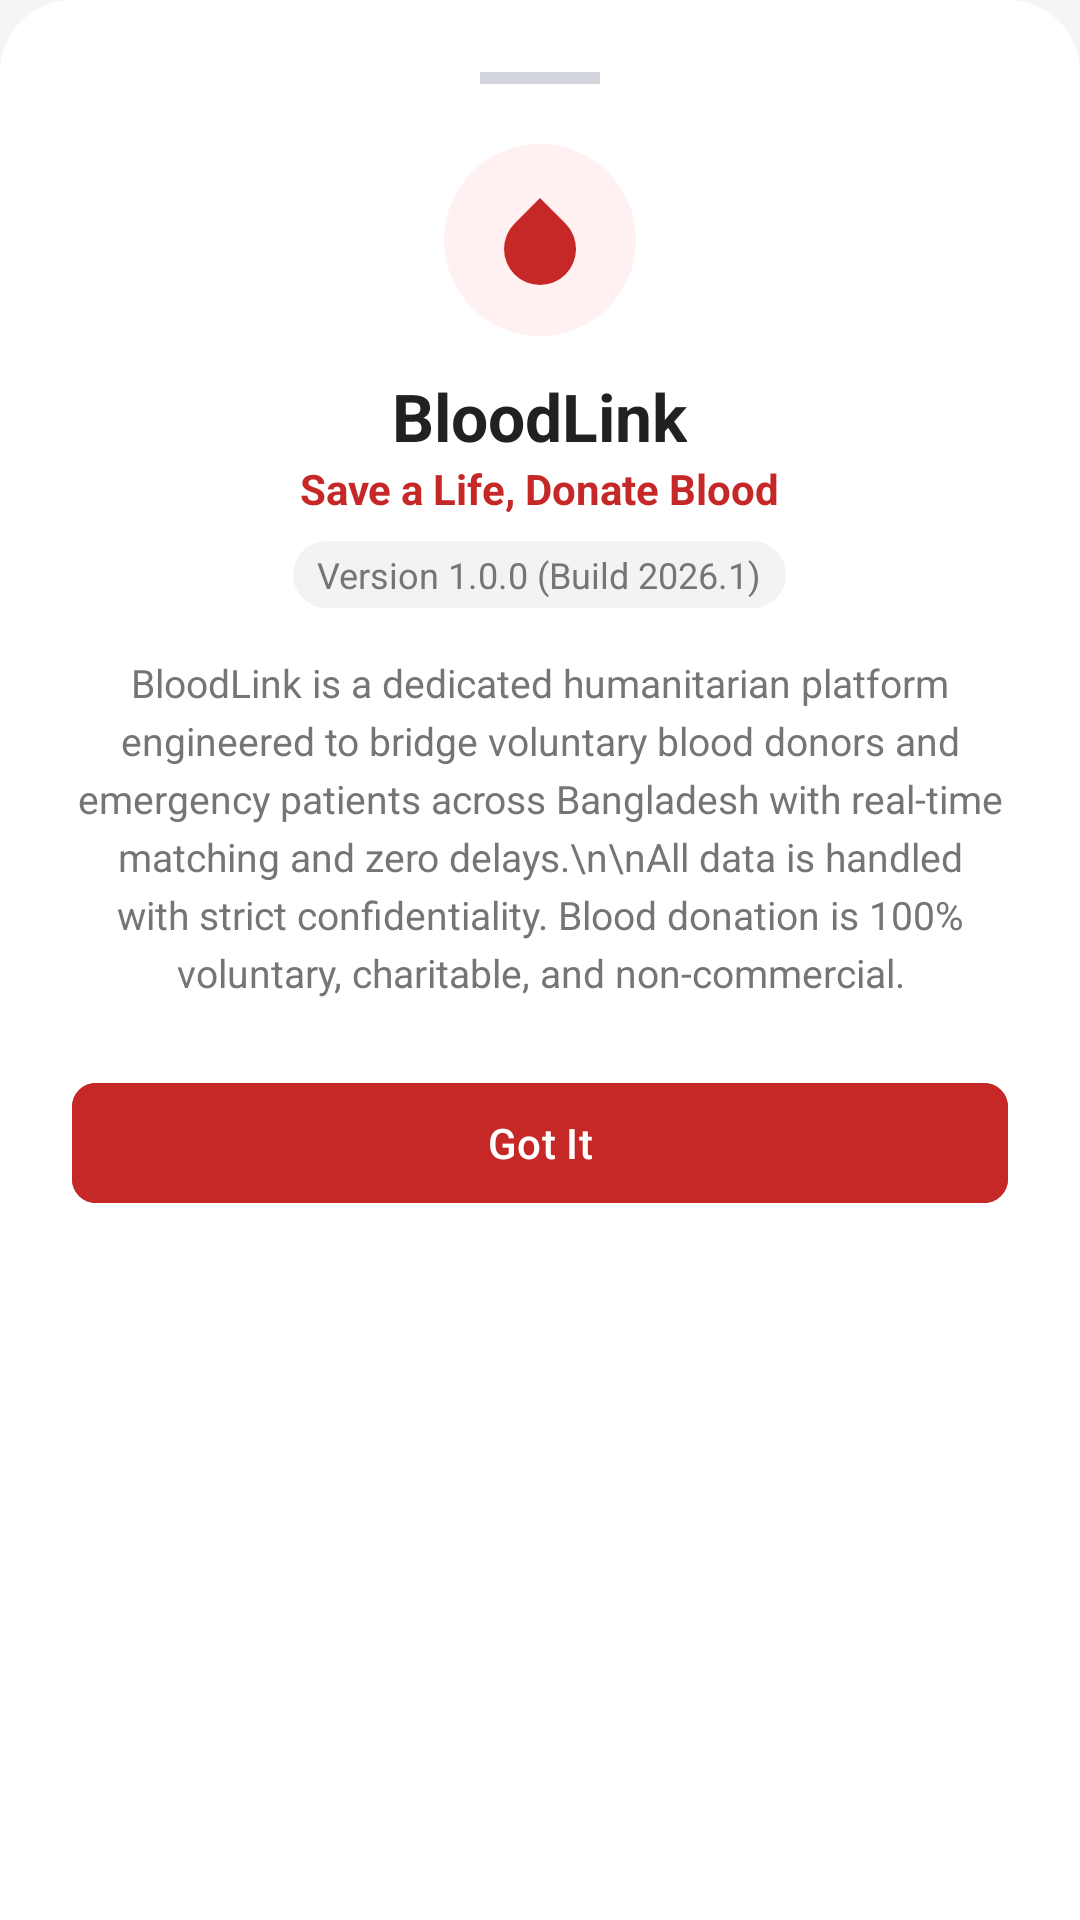

Write the Android layout XML for this screen, with the resource values it uses.
<!-- AndroidManifest.xml: application theme Theme.DonateBlood -->
<!-- res/layout/dialog_bottom_sheet_about.xml -->
<?xml version="1.0" encoding="utf-8"?>
<LinearLayout xmlns:android="http://schemas.android.com/apk/res/android"
    xmlns:app="http://schemas.android.com/apk/res-auto"
    xmlns:tools="http://schemas.android.com/tools"
    android:layout_width="match_parent"
    android:layout_height="wrap_content"
    android:orientation="vertical"
    android:gravity="center_horizontal"
    android:background="@drawable/bg_bottom_sheet_dialog"
    android:padding="24dp">

    
    <View
        android:layout_width="40dp"
        android:layout_height="4dp"
        android:background="#D1D5DB"
        android:layout_marginBottom="20dp" />

    
    <FrameLayout
        android:layout_width="64dp"
        android:layout_height="64dp"
        android:background="@drawable/bg_icon_circle_light"
        android:layout_marginBottom="12dp">

        <ImageView
            android:layout_width="36dp"
            android:layout_height="36dp"
            android:layout_gravity="center"
            android:src="@drawable/ic_blood_drop"
            app:tint="@color/primary_red_dark"
            tools:ignore="ContentDescription" />
    </FrameLayout>

    
    <TextView
        android:layout_width="wrap_content"
        android:layout_height="wrap_content"
        android:text="BloodLink"
        android:textSize="22sp"
        android:textStyle="bold"
        android:textColor="@color/text_primary" />

    
    <TextView
        android:layout_width="wrap_content"
        android:layout_height="wrap_content"
        android:text="Save a Life, Donate Blood"
        android:textSize="14sp"
        android:textColor="@color/primary_red_dark"
        android:textStyle="bold"
        android:layout_marginBottom="8dp" />

    
    <TextView
        android:layout_width="wrap_content"
        android:layout_height="wrap_content"
        android:background="@drawable/bg_badge_pill"
        android:text="Version 1.0.0 (Build 2026.1)"
        android:textSize="12sp"
        android:textColor="@color/text_secondary"
        android:layout_marginBottom="16dp" />

    
    <TextView
        android:layout_width="match_parent"
        android:layout_height="wrap_content"
        android:text="BloodLink is a dedicated humanitarian platform engineered to bridge voluntary blood donors and emergency patients across Bangladesh with real-time matching and zero delays.\n\nAll data is handled with strict confidentiality. Blood donation is 100% voluntary, charitable, and non-commercial."
        android:textSize="13sp"
        android:textColor="@color/text_secondary"
        android:lineSpacingExtra="4dp"
        android:gravity="center"
        android:layout_marginBottom="24dp" />

    
    <com.google.android.material.button.MaterialButton
        android:id="@+id/btnCloseAboutSheet"
        android:layout_width="match_parent"
        android:layout_height="wrap_content"
        android:text="Got It"
        android:backgroundTint="@color/primary_red_dark"
        android:textColor="@color/white"
        app:cornerRadius="8dp" />

</LinearLayout>
<!-- resources referenced by this layout -->
<resources>
  <color name="primary_red_dark">#C62828</color>
  <color name="text_primary">#212121</color>
  <color name="text_secondary">#757575</color>
  <color name="white">#FFFFFF</color>
  <!-- drawable bg_badge_pill (drawable) -->
  <?xml version="1.0" encoding="utf-8"?>
  <shape xmlns:android="http://schemas.android.com/apk/res/android">
      <corners android:radius="12dp" />
      <solid android:color="#F1F3F5" />
      <padding
          android:left="8dp"
          android:top="3dp"
          android:right="8dp"
          android:bottom="3dp" />
  </shape>
  <!-- drawable bg_bottom_sheet_dialog (drawable) -->
  <?xml version="1.0" encoding="utf-8"?>
  <shape xmlns:android="http://schemas.android.com/apk/res/android"
      android:shape="rectangle">
      <solid android:color="@color/surface_white" />
      <corners
          android:topLeftRadius="24dp"
          android:topRightRadius="24dp"
          android:bottomLeftRadius="0dp"
          android:bottomRightRadius="0dp" />
  </shape>
  <!-- drawable bg_icon_circle_light (drawable) -->
  <shape xmlns:android="http://schemas.android.com/apk/res/android"
      android:shape="oval">
      <solid android:color="#FFF1F1"/>
  </shape>
  <!-- drawable ic_blood_drop (drawable) -->
  <?xml version="1.0" encoding="utf-8"?>
  <vector xmlns:android="http://schemas.android.com/apk/res/android"
      android:width="24dp"
      android:height="24dp"
      android:viewportWidth="24"
      android:viewportHeight="24">
      <path
          android:fillColor="#FF000000"
          android:pathData="M12,2.69l5.66,5.66a8,8 0,1 1,-11.31 0z"/>
  </vector>
  <color name="surface_white">#FFFFFF</color>
  <color name="primary_red">#E53935</color>
  <color name="background_light">#F5F5F5</color>
  <style name="ThemeOverlay.BloodLink.MaterialCalendar" parent="ThemeOverlay.MaterialComponents.MaterialCalendar">
          <item name="colorPrimary">@color/primary_red_dark</item>
          <item name="colorOnPrimary">@color/white</item>
          <item name="colorSecondary">@color/primary_red</item>
          <item name="colorOnSecondary">@color/white</item>
          <item name="colorSurface">@color/surface_white</item>
          <item name="colorOnSurface">@color/text_primary</item>
      </style>
  <style name="ThemeOverlay.BloodLink.MaterialTimePicker" parent="ThemeOverlay.MaterialComponents.TimePicker">
          <item name="colorPrimary">@color/primary_red_dark</item>
          <item name="colorOnPrimary">@color/white</item>
          <item name="colorSecondary">@color/primary_red</item>
          <item name="colorOnSecondary">@color/white</item>
          <item name="colorSurface">@color/surface_white</item>
          <item name="colorOnSurface">@color/text_primary</item>
      </style>
  <style name="Widget.DonateBlood.Toolbar" parent="Widget.Material3.Toolbar">
          <item name="android:background">@color/primary_red</item>
          <item name="titleTextColor">@color/white</item>
          <item name="subtitleTextColor">@color/white</item>
      </style>
  <color name="text_hint">#9E9E9E</color>
</resources>
